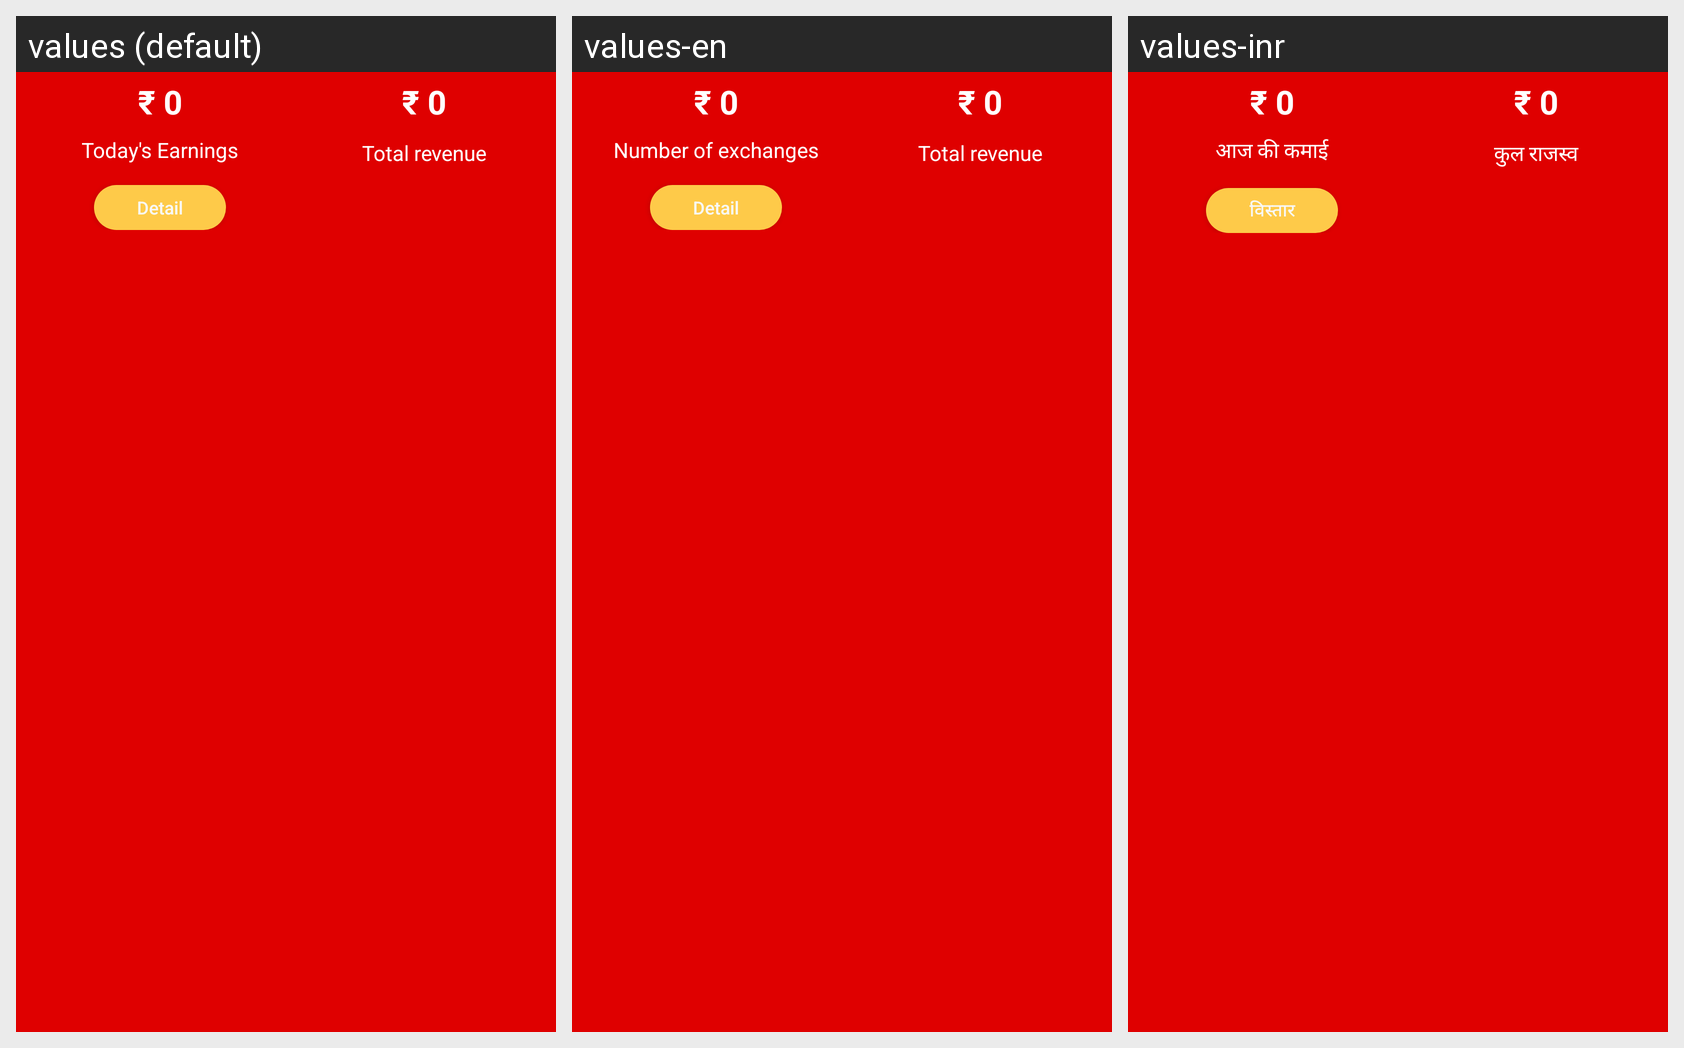

The same Android screen rendered under several of its app's locales, left to right. List the strings drawn on it with the default value and each locale's translation.
Android screen res/layout/include_memeber1_title.xml rendered under 3 locales, left to right: values (default), values-en, values-inr. Device: Nexus 5 (rendered at 1080×1920; each locale shown at half size, 540×960, under a caption strip naming it); theme AppTheme.
Strings drawn on this screen, with the default value and each locale's value (text and hints the layout hard-codes, and strings that could not be matched under every locale, appear in the picture but are not listed):

str_pay_usdt_profit1
  values: Today's Earnings
  values-en: Number of exchanges
  values-inr: आज की कमाई

str_pay_usdt_but1
  values: Detail
  values-en: Detail
  values-inr: विस्तार

str_pay_card_totalprofit
  values: Total revenue
  values-en: Total revenue
  values-inr: कुल राजस्व
